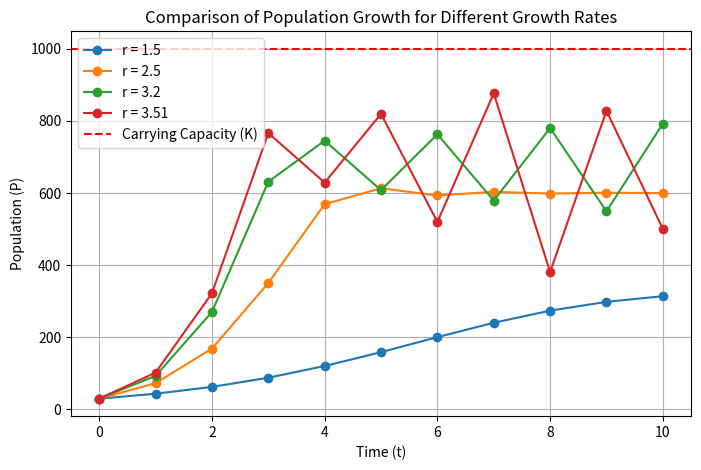

Source code (Python):
import numpy as np
import matplotlib.pyplot as plt

# Parameters
K = 1000  # Carrying capacity
P0 = 30   # Initial population
T = 10    # Time duration

# Choosing multiple values of r for comparison
r_values = [1.5, 2.5, 3.2, 3.51]

# Create figure
plt.figure(figsize=(8, 5))

# Simulate and plot for each r value
for r in r_values:
    P = np.zeros(T + 1)  
    P[0] = P0  

    for t in range(T):
        P[t + 1] = r * P[t] * (1 - P[t] / K)  # Logistic growth formula

    plt.plot(range(T + 1), P, marker='o', linestyle='-', label=f"r = {r}")

# Carrying capacity line
plt.axhline(K, color='r', linestyle='--', label="Carrying Capacity (K)")

# Labels and title
plt.xlabel("Time (t)")
plt.ylabel("Population (P)")
plt.title("Comparison of Population Growth for Different Growth Rates")
plt.legend()
plt.grid(True)

# Show plot
plt.show()
